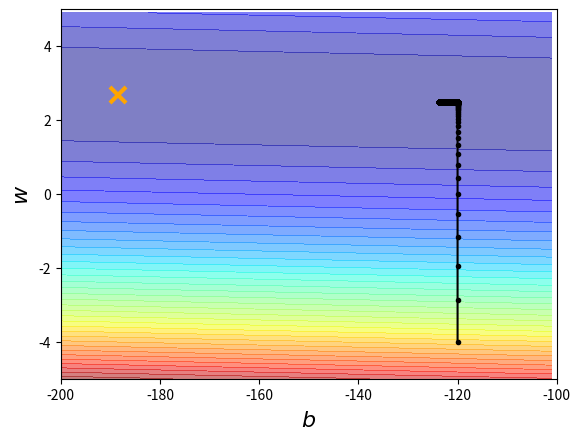

This figure's Python source:
import numpy as np
import matplotlib.pyplot as plt

x_data = [338., 331., 328., 207., 226., 25., 179., 60., 208., 606]
y_data = [640.,633., 619., 393., 428., 27., 193., 66., 226., 1591]

x = np.arange(-200,-100,1)
y = np.arange(-5,5,0.1)
Z = np.zeros((len(x),len(y)))
X,Y = np.meshgrid(x,y)
for i in range (len(x)):
    for j in range (len(y)):
        b = x[i]
        w = y[j]
        Z [j][i] = 0   #loss
        for n in range (len(x_data)):
            Z[j][i] = Z[j][i] + (y_data[n]-b-w*x_data[n])**2
        Z[j][i] = Z[j][i]/len(x_data)

# initial
b = -120
w = -4
lr = 0.0000001
iteration = 100000

# store initial values for plotting
b_history = [b]
w_history = [w]

# iteration
for i in range (iteration):
    b_grad = 0.0
    w_grad = 0.0
    for n in range (len(x_data)):
        b_grad = b_grad - 2.0*(y_data[n] - b - w * x_data[n]) * 1.0
        w_grad = w_grad - 2.0 *(y_data[n] - b - w * x_data[n]) * x_data[n]

    # update parameters
    b = b - lr * b_grad
    w = w - lr * w_grad

    # store parameters for plotting
    b_history.append(b)
    w_history.append(w)

# plot the figure
plt.contourf(x, y, Z, 50, alpha = 0.5, cmap = plt.get_cmap('jet'))
plt.plot([-188.4], [2.67], 'x', ms = 12, markeredgewidth = 3, color = 'orange')
plt.plot(b_history, w_history, 'o-', ms = 3, lw = 1.5, color = 'black')
plt.xlim(-200, -100)
plt.ylim(-5,5)
plt.xlabel(r'$b$', fontsize = 16)
plt.ylabel(r'$w$', fontsize = 16)
plt.show()

